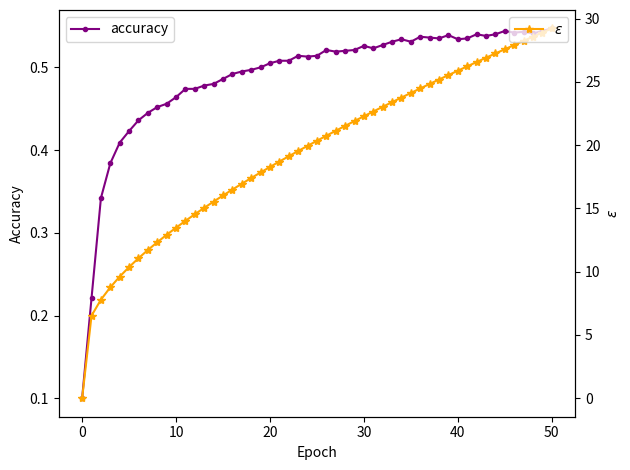

The matplotlib source for this figure: (Note: this script raises an exception after producing the figure.)
import matplotlib.pyplot as plt
import numpy as np


def dp_vanilla():
    epoch = np.arange(51)
    acc = [0.100, 0.221, 0.342, 0.384, 0.409, 0.423, 0.436, 0.445, 0.452, 0.456, 0.464, 0.474, 0.474, 0.478, 0.48, 0.486, 0.492,
           0.495, 0.497, 0.5, 0.505, 0.508, 0.508, 0.514, 0.513, 0.514, 0.521, 0.519, 0.52, 0.521, 0.526, 0.523, 0.527,
           0.531, 0.534, 0.531, 0.537, 0.536, 0.535, 0.539, 0.534, 0.535, 0.54, 0.538, 0.54, 0.544, 0.542, 0.543, 0.541, 0.544, 0.547]
    eps = [0.000, 6.526, 7.788, 8.771, 9.614, 10.371, 11.068, 11.718, 12.333, 12.919, 13.481, 14.021, 14.544, 15.051, 15.545,
           16.026, 16.495, 16.955, 17.405, 17.847, 18.281, 18.707, 19.127, 19.541, 19.949, 20.351, 20.748, 21.14, 21.528,
           21.911, 22.29, 22.665, 23.036, 23.404, 23.768, 24.129, 24.487, 24.842, 25.194, 25.543, 25.89, 26.233, 26.575,
           26.914, 27.251, 27.585, 27.918, 28.248, 28.576, 28.903, 29.227]
    return epoch, acc, eps


if __name__ == '__main__':
    save_path = 'experiments/results/20230901_bert_vanilla/dp_trend.pdf'
    epoch, acc, eps = dp_vanilla()

    fig = plt.figure()
    ax1 = fig.add_subplot(111)

    ax1.plot(epoch, acc, label='accuracy', color='purple', alpha=1.0,marker='.')
    ax1.legend(loc='upper left')
    # ax1.set_ylim(0, 32)
    ax1.set_ylabel('Accuracy')
    plt.xlabel('Epoch')

    ax2 = ax1.twinx()
    ax2.plot(epoch, eps, label=r'$\varepsilon$', color='orange', alpha=1.0, marker='*')
    ax2.legend(loc='upper right')
    ax2.set_ylabel(r'$\varepsilon$')
    plt.title(None)
    plt.tight_layout()
    plt.savefig(save_path)
    plt.show()